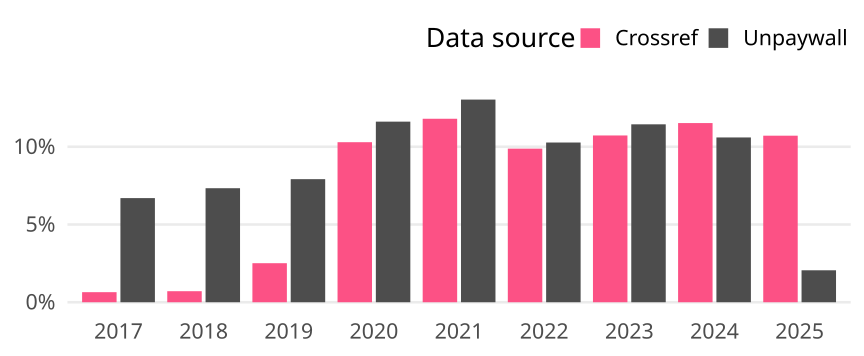

The file beside this chart, header and first rows:
cr_year, cat, article_total, name, oa_articles, oa_share
2017, Global, 17452, Crossref, 113, 0.006475
2017, Global, 17452, Unpaywall, 1169, 0.06698
2018, Global, 17042, Crossref, 121, 0.0071
2018, Global, 17042, Unpaywall, 1250, 0.07335
2019, Global, 17961, Crossref, 451, 0.02511
2019, Global, 17961, Unpaywall, 1422, 0.07917
2020, Global, 17990, Crossref, 1852, 0.1029
2020, Global, 17990, Unpaywall, 2090, 0.1162
2021, Global, 17107, Crossref, 2019, 0.118
2021, Global, 17107, Unpaywall, 2230, 0.1304
2022, Global, 16001, Crossref, 1581, 0.09881
2022, Global, 16001, Unpaywall, 1644, 0.1027
2023, Global, 14094, Crossref, 1512, 0.1073
2023, Global, 14094, Unpaywall, 1613, 0.1144
2024, Global, 14698, Crossref, 1694, 0.1153
2024, Global, 14698, Unpaywall, 1558, 0.106
2025, Global, 13572, Crossref, 1454, 0.1071
2025, Global, 13572, Unpaywall, 279, 0.02056
